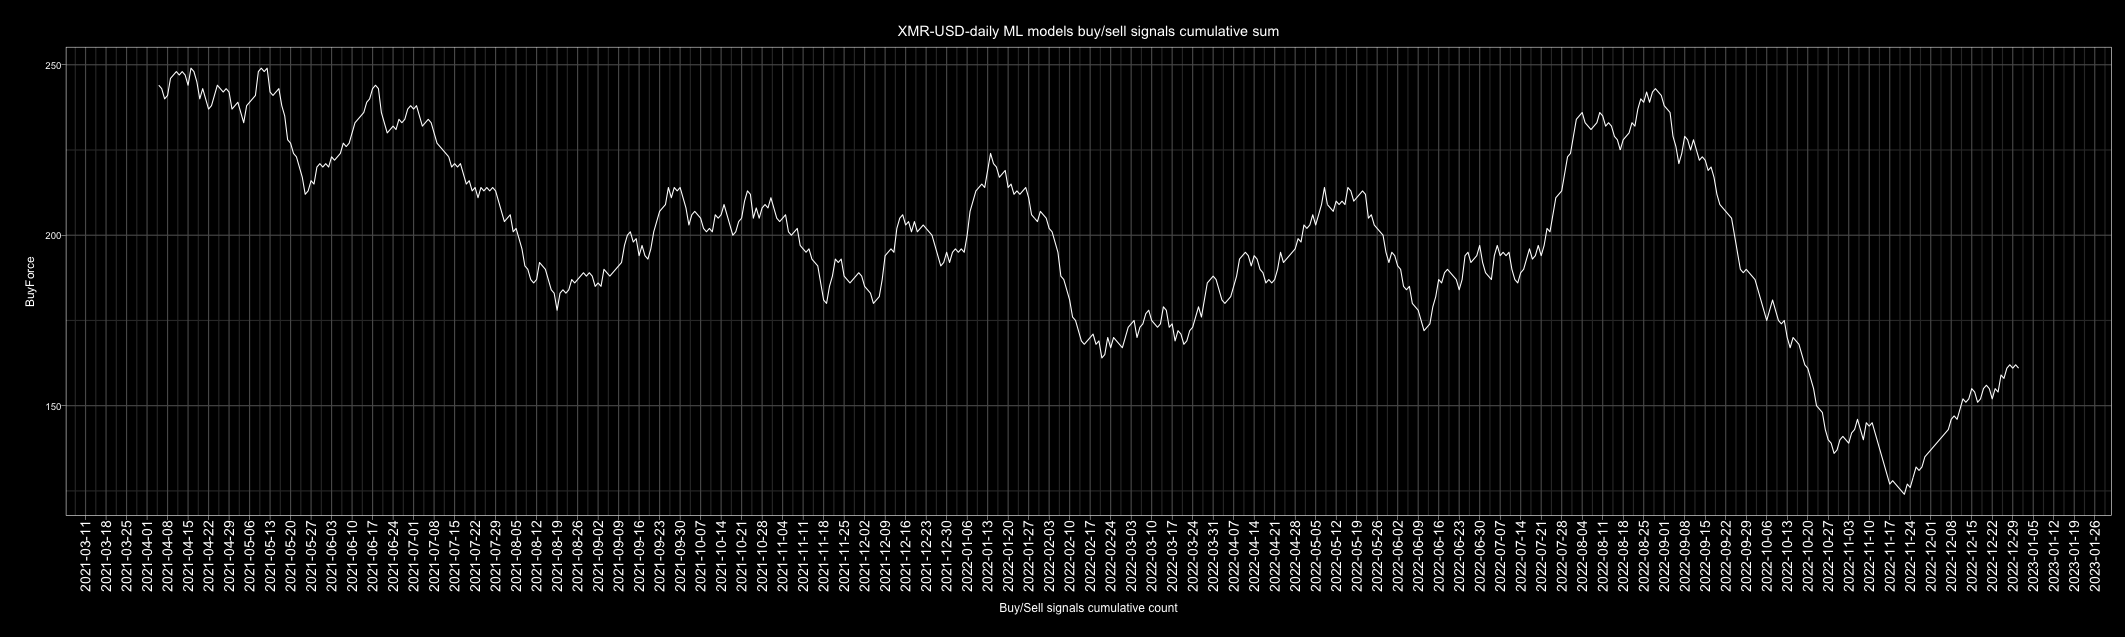

Values plotted in this chart, from the file beside it:
Date, buy, sell, Action, ActionID
2010-01-01, 3, 4, sell, 0
2010-01-02, 4, 3, buy, 1
2010-01-03, 4, 3, buy, 1
2010-01-04, 3, 4, sell, 0
2010-01-05, 4, 3, buy, 1
2010-01-06, 2, 5, sell, 0
2010-01-07, 5, 2, buy, 1
2010-01-08, 4, 3, buy, 1
2010-01-09, 2, 5, sell, 0
2010-01-10, 5, 2, buy, 1
2010-01-11, 3, 4, sell, 0
2010-01-12, 3, 4, sell, 0
2010-01-13, 6, 1, buy, 1
2010-01-14, 3, 4, sell, 0
2010-01-15, 5, 2, buy, 1
2010-01-16, 4, 3, buy, 1
2010-01-17, 4, 3, buy, 1
2010-01-18, 4, 3, buy, 1
2010-01-19, 3, 4, sell, 0
2010-01-20, 5, 2, buy, 1
2010-01-21, 2, 5, sell, 0
2010-01-22, 4, 3, buy, 1
2010-01-23, 2, 5, sell, 0
2010-01-24, 3, 4, sell, 0
2010-01-25, 3, 4, sell, 0
2010-01-26, 4, 3, buy, 1
2010-01-27, 3, 4, sell, 0
2010-01-28, 3, 4, sell, 0
2010-01-29, 6, 1, buy, 1
2010-01-30, 4, 3, buy, 1
2010-01-31, 5, 2, buy, 1
2010-02-01, 5, 2, buy, 1
2010-02-02, 5, 2, buy, 1
2010-02-03, 3, 4, sell, 0
2010-02-04, 3, 4, sell, 0
2010-02-05, 2, 5, sell, 0
2010-02-06, 2, 5, sell, 0
2010-02-07, 3, 4, sell, 0
2010-02-08, 2, 5, sell, 0
2010-02-09, 4, 3, buy, 1
2010-02-10, 5, 2, buy, 1
2010-02-11, 1, 6, sell, 0
2010-02-12, 3, 4, sell, 0
2010-02-13, 3, 4, sell, 0
2010-02-14, 1, 6, sell, 0
2010-02-15, 3, 4, sell, 0
2010-02-16, 1, 6, sell, 0
2010-02-17, 5, 2, buy, 1
2010-02-18, 5, 2, buy, 1
2010-02-19, 7, 0, buy, 1
2010-02-20, 5, 2, buy, 1
2010-02-21, 3, 4, sell, 0
2010-02-22, 4, 3, buy, 1
2010-02-23, 6, 1, buy, 1
2010-02-24, 6, 1, buy, 1
2010-02-25, 3, 4, sell, 0
2010-02-26, 3, 4, sell, 0
2010-02-27, 1, 6, sell, 0
2010-02-28, 2, 5, sell, 0
2010-03-01, 4, 3, buy, 1
... 4,688 more rows
